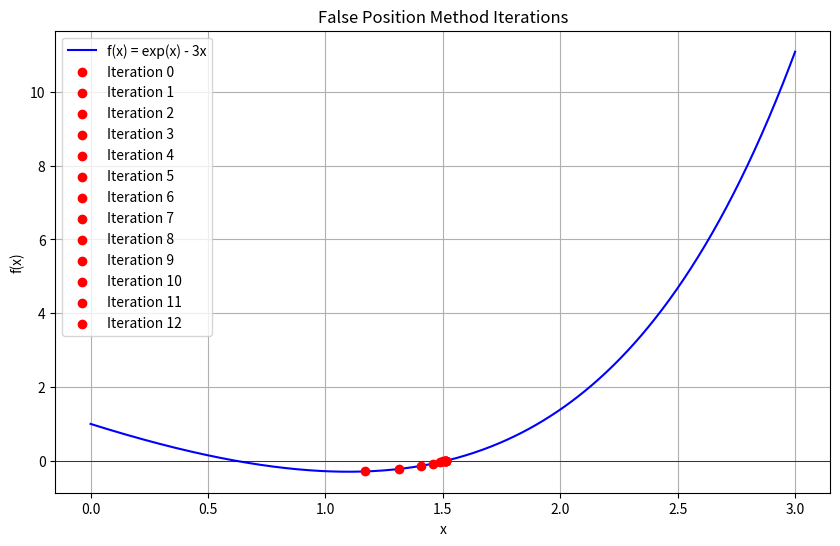

Source code (Python):


import numpy as np
import matplotlib.pyplot as plt

def f(x):
    """
    Function for which we are finding the root.
    f(x) = math.exp(x) - 3 * x
    """
    return np.exp(x) - 3 * x  # Element-wise operations (assuming x is a NumPy array)

def false_position_method(a, b, tol, max_iter=100):
    """
    Finds the root of the function f(x) using the False Position Method and prints
    iteration details. Also plots the function and the approximation steps.

    Parameters:
    a : float
        The lower bound of the interval.
    b : float
        The upper bound of the interval.
    tol : float
        The tolerance for the convergence criteria.
    max_iter : int
        The maximum number of iterations (default is 100).

    Returns:
    float
        The approximate root of the function.
    """

    if f(a) * f(b) >= 0:  # Ensures opposite signs at endpoints
        raise ValueError("No root found in the interval; f(a) and f(b) must have opposite signs.")

    iteration = 0
    previous_c = None
    c_values = []  # Store the values of c for plotting

    # Set up plot
    x = np.linspace(min(a, b) - 1, max(a, b) + 1, 400)  # Adjust plot range for exp(x)
    y = f(x)

    plt.figure(figsize=(10, 6))
    plt.plot(x, y, label='f(x) = exp(x) - 3x', color='blue')  # Update label
    plt.axhline(0, color='black', linewidth=0.5)
    plt.xlabel('x')
    plt.ylabel('f(x)')

    print(f"{'Iteration':<10}{'a':<20}{'b':<20}{'c':<20}{'Epsilon (%)':<20}{'f(c)'}")
    print("-" * 90)

    while iteration < max_iter:
        # Calculate the point c where the function is zero
        c = b - (f(b) * (b - a)) / (f(b) - f(a))
        epsilon = 0
        if previous_c is not None:
            epsilon = abs((c - previous_c) / c) * 100

        # Print the current iteration details
        print(f"{iteration:<10}{a:<20.10f}{b:<20.10f}{c:<20.10f}{epsilon:<20.10f}{f(c):.10f}")

        # Plot the approximation point
        plt.scatter(c, f(c), color='red', zorder=5, label=f"Iteration {iteration}")

        if abs(f(c)) < tol:
            print(f"\nApproximate root found: {c}")
            break
        elif f(a) * f(c) < 0:
            b = c
        else:
            a = c

        previous_c = c
        iteration += 1

    plt.title('False Position Method Iterations')
    plt.legend()
    plt.grid(True)
    plt.show()

    print(f"\nApproximate root after {iteration} iterations: {c}")
    return c

# Example usage
try:
    root = false_position_method(1, 2, 0.0001)
    print(f"\nRoot found: {round(root, 3)}")
except ValueError as e:
    print(e)

# import math
# import numpy as np

# def f(x):
#     """
#     Function for which we are finding the root.
#     f(x) = math.exp(x) - 3 * x
#     """
#     return np.exp(x) - 3 * x

# def false_position_method(a, b, tol, max_iter=100):
#     """
#     Finds the root of the function f(x) using the False Position Method and prints
#     iteration details.

#     Parameters:
#     a : float
#         The lower bound of the interval.
#     b : float
#         The upper bound of the interval.
#     tol : float
#         The tolerance for the convergence criteria.
#     max_iter : int
#         The maximum number of iterations (default is 100).

#     Returns:
#     float
#         The approximate root of the function.
#     """

#     if f(a) * f(b) >= 0:
#         raise ValueError("No root found in the interval; f(a) and f(b) must have opposite signs.")

#     iteration = 0
#     previous_c = None

#     print(f"{'Iteration':<10}{'a':<20}{'b':<20}{'c':<20}{'Epsilon (%)':<20}{'f(c)'}")
#     print("-" * 90)

#     while iteration < max_iter:
#         # Calculate the point c where the function is zero
#         c = b - (f(b) * (b - a)) / (f(b) - f(a))
#         epsilon = 0
#         if previous_c is not None:
#             epsilon = abs((c - previous_c) / c) * 100

#         # Print the current iteration details
#         print(f"{iteration:<10}{a:<20.10f}{b:<20.10f}{c:<20.10f}{epsilon:<20.10f}{f(c):.10f}")

#         if abs(f(c)) < tol:
#             print(f"\nApproximate root found: {c}")
#             return c
#         elif f(a) * f(c) < 0:
#             b = c
#         else:
#             a = c

#         previous_c = c
#         iteration += 1

#     print(f"\nApproximate root after {iteration} iterations: {c}")
#     return c

# # Example usage

# root = false_position_method(1, 2, 0.0001)
# print(f"\nRoot found: {round(root, 3)}")
